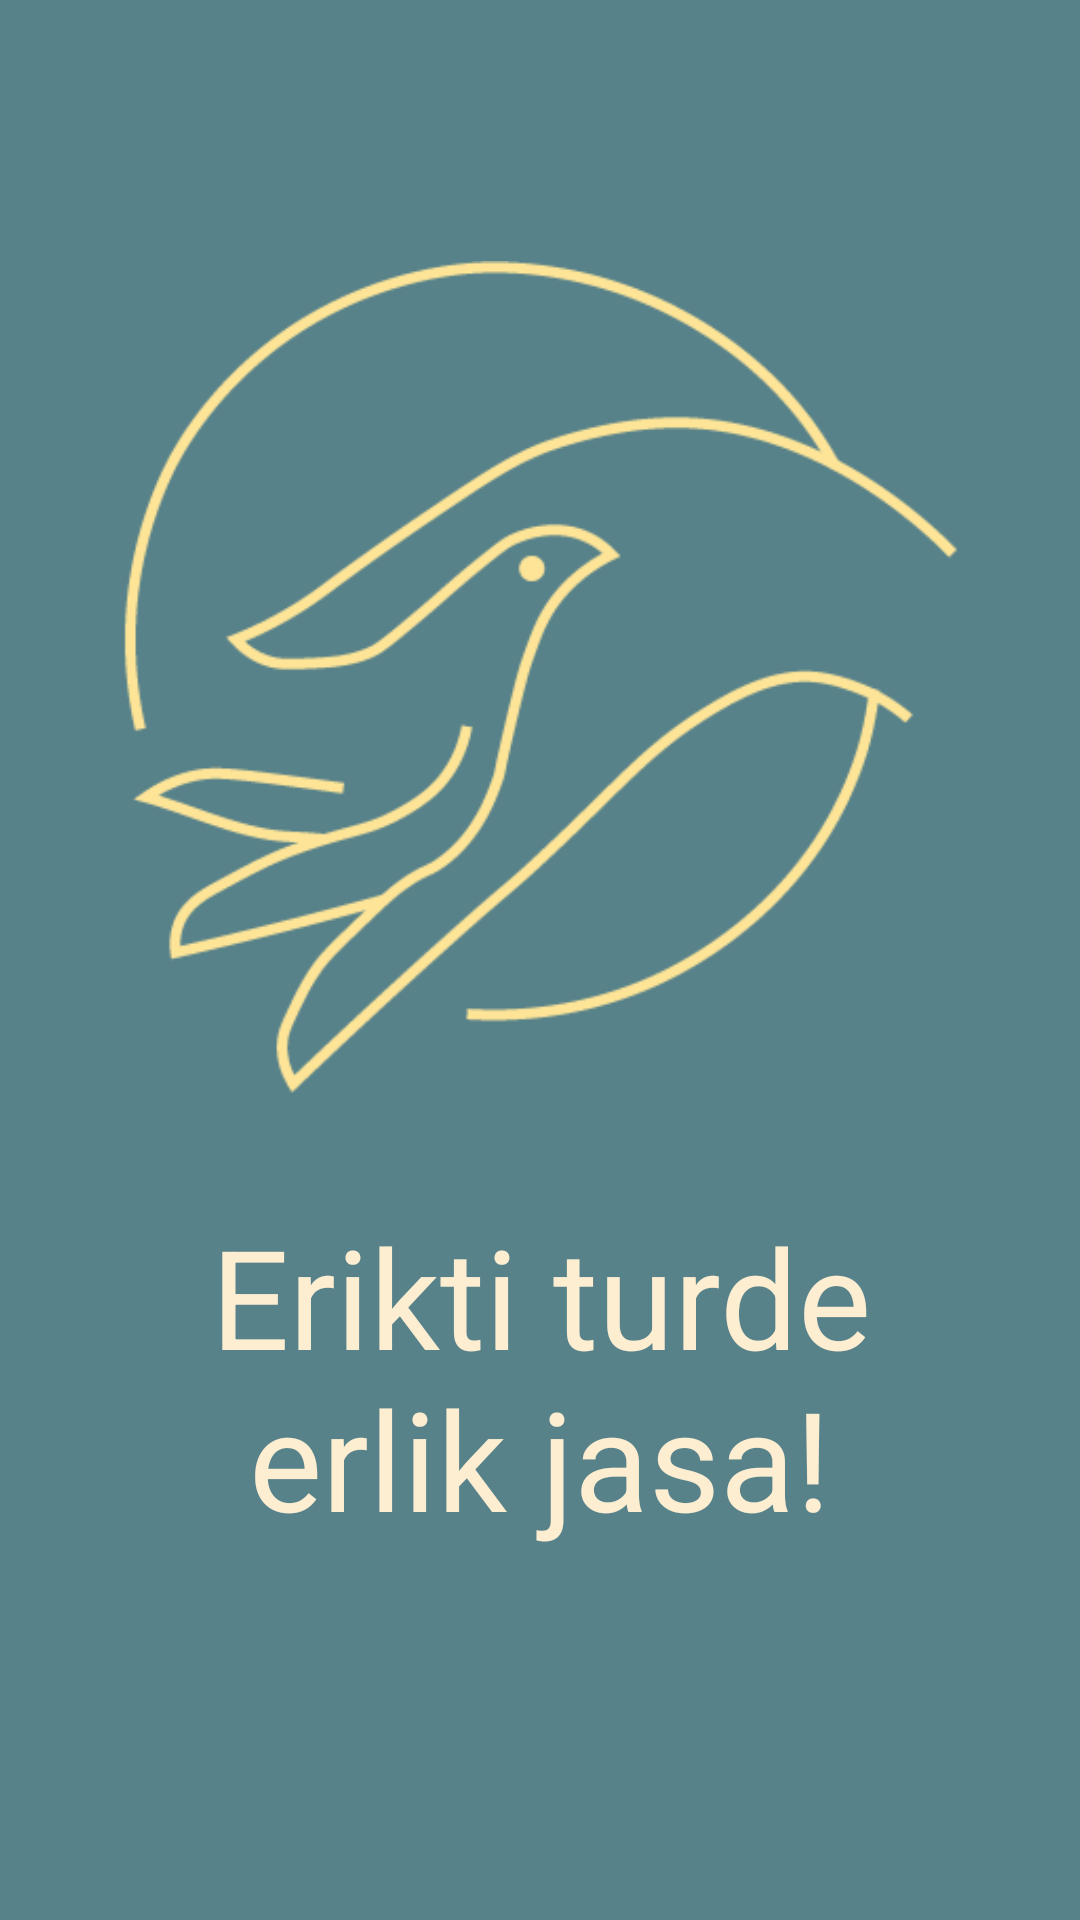

Here is an Android app screen rendered from its layout file. Give the layout XML and the strings, colors and styles it references.
<!-- AndroidManifest.xml: application theme Theme.App_erikti -->
<!-- res/layout/user_page.xml -->
<?xml version="1.0" encoding="utf-8"?>
<LinearLayout xmlns:android="http://schemas.android.com/apk/res/android"
    xmlns:app="http://schemas.android.com/apk/res-auto"
    xmlns:tools="http://schemas.android.com/tools"
    android:layout_width="match_parent"
    android:layout_height="match_parent"
    android:background="#58828A"
    android:orientation="vertical"
    tools:context=".MainActivity">


    <ImageView
        android:id="@+id/logo"
        android:layout_width="278dp"
        android:layout_height="278dp"
        android:layout_marginTop="50dp"
        android:layout_weight="1"
        app:srcCompat="@drawable/logogogogoo"
        android:layout_gravity="center"/>

    <TextView
        android:id="@+id/textView"
        android:layout_width="290dp"
        android:layout_height="165dp"
        android:layout_gravity="center"
        android:textAlignment="center"
        android:layout_weight="1"
        android:text="Erikti turde erlik jasa!"
        android:textColor="#FDEED2"
        android:textSize="46dp" />
</LinearLayout>
<!-- resources referenced by this layout -->
<resources>
  <!-- drawable logogogogoo: png bitmap (drawable, 13904 bytes) -->
  <style name="Theme.App_erikti" parent="Theme.MaterialComponents.DayNight.DarkActionBar">
          
          <item name="colorPrimary">@color/purple_500</item>
          <item name="colorPrimaryVariant">@color/purple_700</item>
          <item name="colorOnPrimary">@color/white</item>
          
          <item name="colorSecondary">@color/teal_200</item>
          <item name="colorSecondaryVariant">@color/teal_700</item>
          <item name="colorOnSecondary">@color/black</item>
          
          <item name="android:statusBarColor" tools:targetApi="l">?attr/colorPrimaryVariant</item>
          <item name="fontFamily">@font/jacques</item>
          
      </style>
  <!-- not gathered from this repository: default colours our renderer supplied (Android Studio template values) -->
  <color name="purple_500">#FF6200EE</color>
  <color name="purple_700">#FF3700B3</color>
  <color name="teal_200">#FF03DAC5</color>
  <color name="teal_700">#FF018786</color>
  <color name="black">#FF000000</color>
  <color name="white">#FFFFFFFF</color>
</resources>
